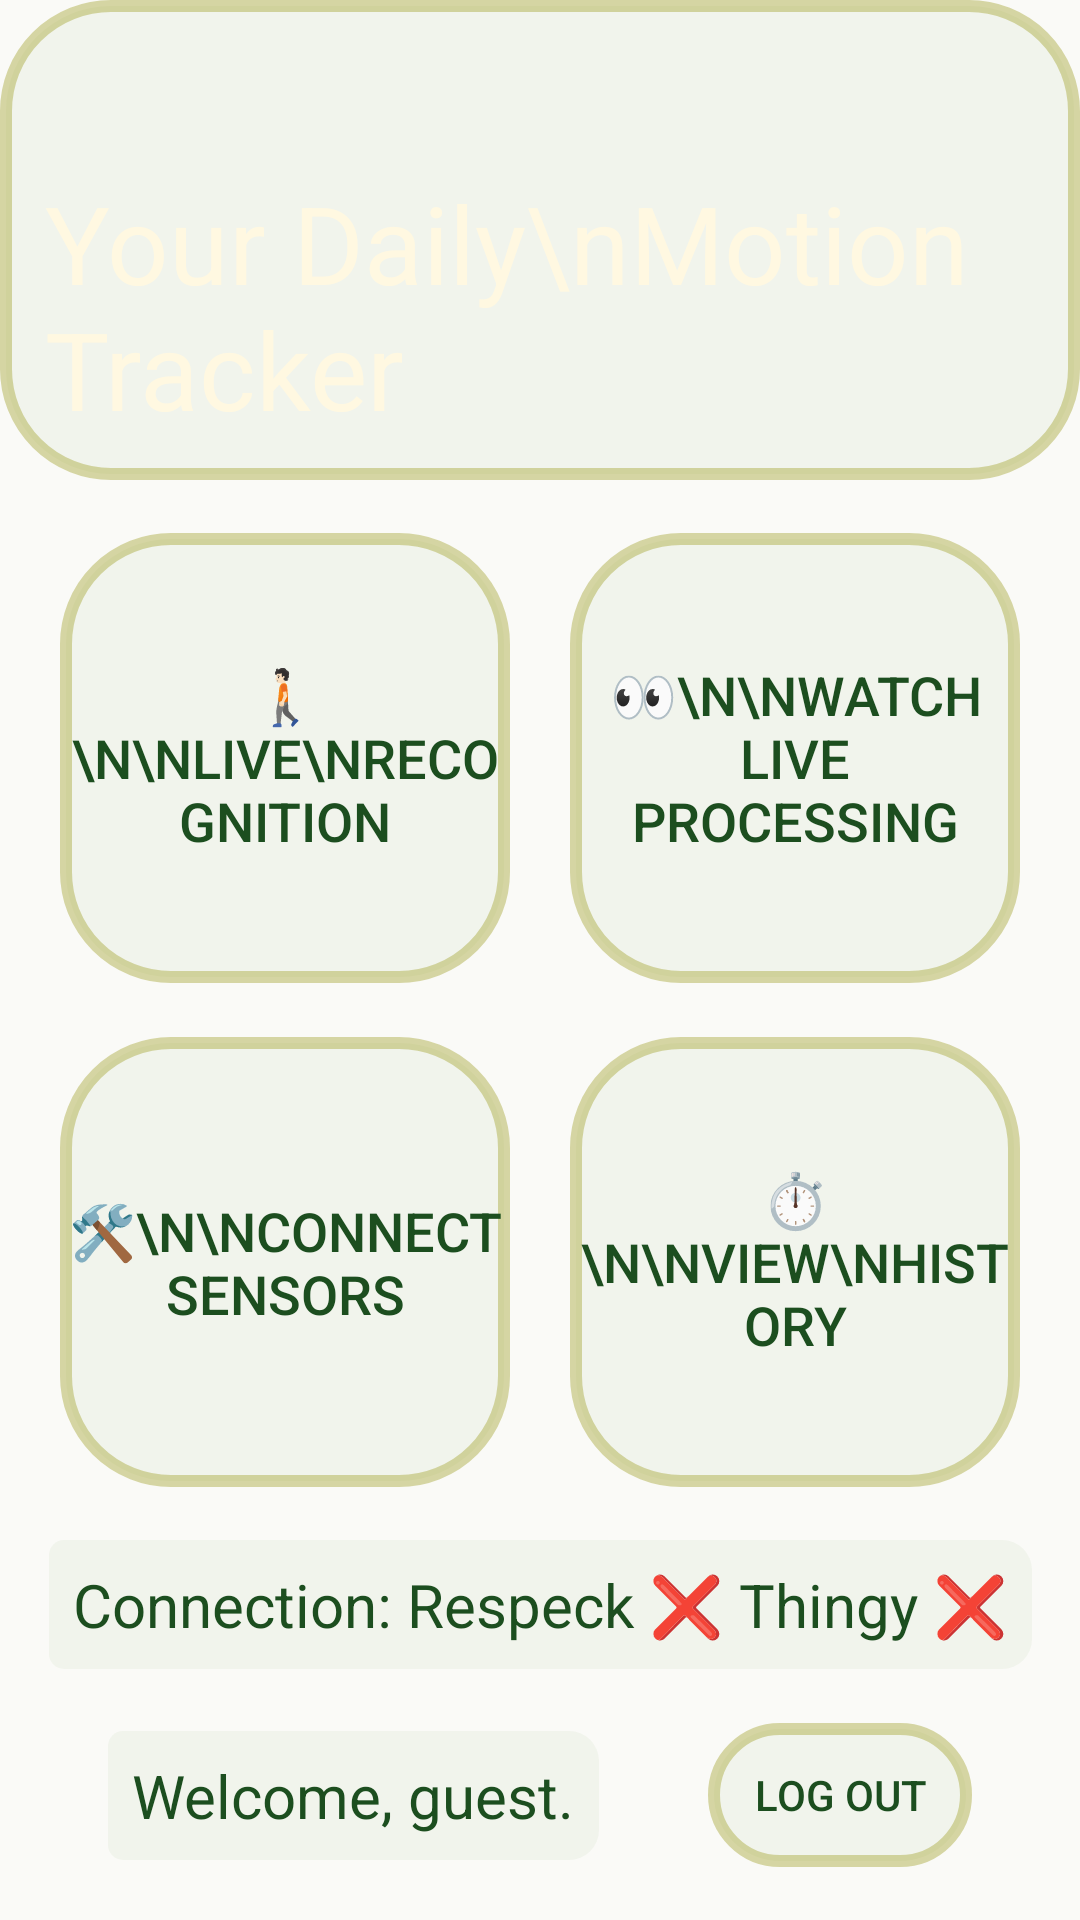

The Android layout XML behind this screen, and the referenced resources:
<!-- AndroidManifest.xml: application theme AppTheme -->
<!-- res/layout/activity_main2.xml -->
<?xml version="1.0" encoding="utf-8"?>

<androidx.coordinatorlayout.widget.CoordinatorLayout xmlns:android="http://schemas.android.com/apk/res/android"
    xmlns:app="http://schemas.android.com/apk/res-auto"
    xmlns:tools="http://schemas.android.com/tools"
    android:layout_width="match_parent"
    android:layout_height="match_parent"
    android:id="@+id/coordinatorLayout"
    tools:context=".MainActivity">

    <androidx.constraintlayout.widget.ConstraintLayout
        android:layout_width="match_parent"
        android:layout_height="match_parent"
        android:background="#03FFE600">

        <LinearLayout
            android:id="@+id/linear1"
            android:layout_width="match_parent"
            android:layout_height="0dp"
            android:orientation="vertical"
            app:layout_constraintBottom_toTopOf="@id/guideline2"
            app:layout_constraintEnd_toEndOf="parent"
            app:layout_constraintStart_toStartOf="parent"
            app:layout_constraintTop_toTopOf="parent">

            <ImageView
                android:id="@+id/imageView"
                android:layout_width="match_parent"
                android:layout_height="match_parent"
                android:background="@drawable/rounded_corner"
                android:maxHeight="@dimen/activity_vertical_margin"
                android:scaleType="centerCrop"
                app:layout_constraintBottom_toTopOf="@+id/guideline2"
                app:layout_constraintEnd_toEndOf="parent"
                app:layout_constraintStart_toStartOf="parent"
                app:layout_constraintTop_toTopOf="parent"
                app:srcCompat="@drawable/elcarito_ppt8sfhtqhi_unsplash" />
        </LinearLayout>

        <androidx.constraintlayout.widget.ConstraintLayout
            android:id="@+id/mainbutton1"
            android:layout_width="match_parent"
            android:layout_height="wrap_content"
            android:orientation="horizontal"
            app:layout_constraintBottom_toTopOf="@id/mainbutton2"
            app:layout_constraintEnd_toEndOf="parent"
            app:layout_constraintStart_toStartOf="parent"
            app:layout_constraintTop_toBottomOf="@id/guideline2">


            <Button
                android:id="@+id/record_button"
                android:layout_width="150dp"
                android:layout_height="150dp"
                android:background="@drawable/rounded_corner"
                android:text="🚶🏻\n\nLIVE\nRecognition"
                android:textColor="#1C4E1F"
                android:textSize="18dp"
                app:layout_constraintBottom_toBottomOf="parent"
                app:layout_constraintEnd_toStartOf="@id/live_button"
                app:layout_constraintStart_toStartOf="parent"
                app:layout_constraintTop_toTopOf="parent" />

            <Button
                android:id="@+id/live_button"
                android:layout_width="150dp"
                android:layout_height="150dp"
                android:background="@drawable/rounded_corner"
                android:text="👀\n\nWatch live processing"
                android:textColor="#1C4E1F"
                android:textSize="18dp"
                app:layout_constraintBottom_toBottomOf="parent"
                app:layout_constraintEnd_toEndOf="parent"
                app:layout_constraintStart_toEndOf="@id/record_button"
                app:layout_constraintTop_toTopOf="parent" />
        </androidx.constraintlayout.widget.ConstraintLayout>

        <androidx.constraintlayout.widget.ConstraintLayout
            android:id="@+id/mainbutton2"
            android:layout_width="match_parent"
            android:layout_height="wrap_content"
            android:orientation="horizontal"
            app:layout_constraintBottom_toTopOf="@id/connectedInfo"
            app:layout_constraintEnd_toEndOf="parent"
            app:layout_constraintStart_toStartOf="parent"
            app:layout_constraintTop_toBottomOf="@id/mainbutton1">

            <Button
                android:id="@+id/ble_button"
                android:layout_width="150dp"
                android:layout_height="150dp"
                android:background="@drawable/rounded_corner"
                android:text="🛠️\n\nConnect sensors"
                android:textSize="18dp"
                android:textColor="#1C4E1F"
                app:layout_constraintBottom_toBottomOf="parent"
                app:layout_constraintEnd_toStartOf="@id/viewhistory"
                app:layout_constraintStart_toStartOf="parent"
                app:layout_constraintTop_toTopOf="parent" />

            <Button
                android:id="@+id/viewhistory"
                android:layout_width="150dp"
                android:layout_height="150dp"
                android:background="@drawable/rounded_corner"
                android:text="⏱️\n\nView\nHistory"
                android:textSize="18dp"
                android:textColor="#1C4E1F"
                app:layout_constraintBottom_toBottomOf="parent"
                app:layout_constraintEnd_toEndOf="parent"
                app:layout_constraintStart_toEndOf="@id/ble_button"
                app:layout_constraintTop_toTopOf="parent" />

        </androidx.constraintlayout.widget.ConstraintLayout>

        <androidx.constraintlayout.widget.ConstraintLayout
            android:layout_width="match_parent"
            android:layout_height="wrap_content"
            android:id="@+id/connectedInfo"
            android:orientation="horizontal"
            app:layout_constraintBottom_toTopOf="@id/logininControl"
            app:layout_constraintEnd_toEndOf="parent"
            app:layout_constraintStart_toStartOf="parent"
            app:layout_constraintTop_toBottomOf="@id/mainbutton2"
            >
            <TextView
                android:id="@+id/ifConnected"
                android:layout_width="wrap_content"
                android:layout_height="wrap_content"
                android:text="Connection: Respeck ❌ Thingy ❌️"
                android:textSize="20dp"
                android:padding="8dp"
                android:textColor="#1C4E1F"
                app:layout_constraintBottom_toBottomOf="parent"
                app:layout_constraintEnd_toEndOf="parent"
                app:layout_constraintStart_toStartOf="parent"
                app:layout_constraintTop_toTopOf="parent"
                android:background="@drawable/rounded_right_corner"
                />
        </androidx.constraintlayout.widget.ConstraintLayout>

        <androidx.constraintlayout.widget.Guideline
            android:id="@+id/guideline2"
            android:layout_width="wrap_content"
            android:layout_height="wrap_content"
            android:orientation="horizontal"
            app:layout_constraintGuide_percent="0.25" />

        <androidx.constraintlayout.widget.ConstraintLayout
            android:id="@+id/logininControl"
            android:layout_width="match_parent"
            android:layout_height="wrap_content"
            android:orientation="horizontal"
            app:layout_constraintStart_toStartOf="parent"
            app:layout_constraintEnd_toEndOf="parent"
            app:layout_constraintTop_toBottomOf="@id/connectedInfo"
            app:layout_constraintBottom_toBottomOf="parent"
            >

            <TextView
                android:id="@+id/loginInfo"
                android:layout_width="wrap_content"
                android:layout_height="wrap_content"
                app:layout_constraintBottom_toBottomOf="parent"
                app:layout_constraintEnd_toStartOf="@id/quitbutton"
                app:layout_constraintStart_toStartOf="parent"
                app:layout_constraintTop_toTopOf="parent"
                android:text="Welcome, guest."
                android:textSize="20dp"
                android:textColor="#1C4E1F"
                android:padding="8dp"
                android:background="@drawable/rounded_right_corner"
                />
            <Button
                android:id="@+id/quitbutton"
                android:layout_width="wrap_content"
                android:layout_height="wrap_content"
                android:background="@drawable/rounded_corner"
                android:text="Log out"
                android:textColor="#1C4E1F"

                app:layout_constraintBottom_toBottomOf="parent"
                app:layout_constraintEnd_toEndOf="parent"
                app:layout_constraintStart_toEndOf="@id/loginInfo"
                app:layout_constraintTop_toTopOf="parent"/>
        </androidx.constraintlayout.widget.ConstraintLayout>

        <TextView
            android:id="@+id/textView2"
            android:layout_width="match_parent"
            android:layout_height="wrap_content"
            android:layout_marginTop="100px"
            android:padding="5dp"
            android:paddingStart="15dp"
            android:text="Your Daily\nMotion Tracker"
            android:textColor="@color/amber_50"
            android:textSize="36dp"
            app:layout_constraintBottom_toTopOf="@+id/guideline2"
            app:layout_constraintEnd_toEndOf="parent"
            app:layout_constraintStart_toStartOf="parent"
            app:layout_constraintTop_toTopOf="parent"
            app:layout_constraintVertical_bias="0.7" />
    </androidx.constraintlayout.widget.ConstraintLayout>


</androidx.coordinatorlayout.widget.CoordinatorLayout>
<!-- resources referenced by this layout -->
<resources>
  <color name="amber_50">#FFF8E1</color>
  <dimen name="activity_vertical_margin">16dp</dimen>
  <!-- drawable rounded_corner (drawable) -->
  <?xml version="1.0" encoding="utf-8"?>
  <shape xmlns:android="http://schemas.android.com/apk/res/android">
      <stroke
          android:width="4dp"
          android:color="#669E9D24" />
  
      <solid android:color="#0D558B2F" />
  
      <padding
          android:left="1dp"
          android:right="1dp"
          android:bottom="1dp"
          android:top="1dp" />
  
      <corners android:radius="35dp"/>
  </shape>
  <!-- drawable rounded_right_corner (drawable) -->
  <?xml version="1.0" encoding="utf-8"?>
  <shape xmlns:android="http://schemas.android.com/apk/res/android">
      <stroke
          android:width="0dp"
          android:color="@color/black_trans80" />
  
      <solid android:color="#0D558B2F" />
  
      <padding
          android:left="1dp"
          android:right="1dp"
          android:bottom="1dp"
          android:top="1dp" />
  
      <corners android:radius="5dp"
          android:topRightRadius="10dp"
          android:bottomRightRadius="10dp"/>
  </shape>
  <style name="AppTheme" parent="Theme.AppCompat.Light.DarkActionBar">
          
          <item name="colorPrimary">#558B2F</item>
          <item name="colorPrimaryDark">#2E7D32</item>
          <item name="colorAccent">@color/amber</item>
      </style>
  <color name="black_trans80">#33000000</color>
  <color name="amber">#FFC107</color>
</resources>
